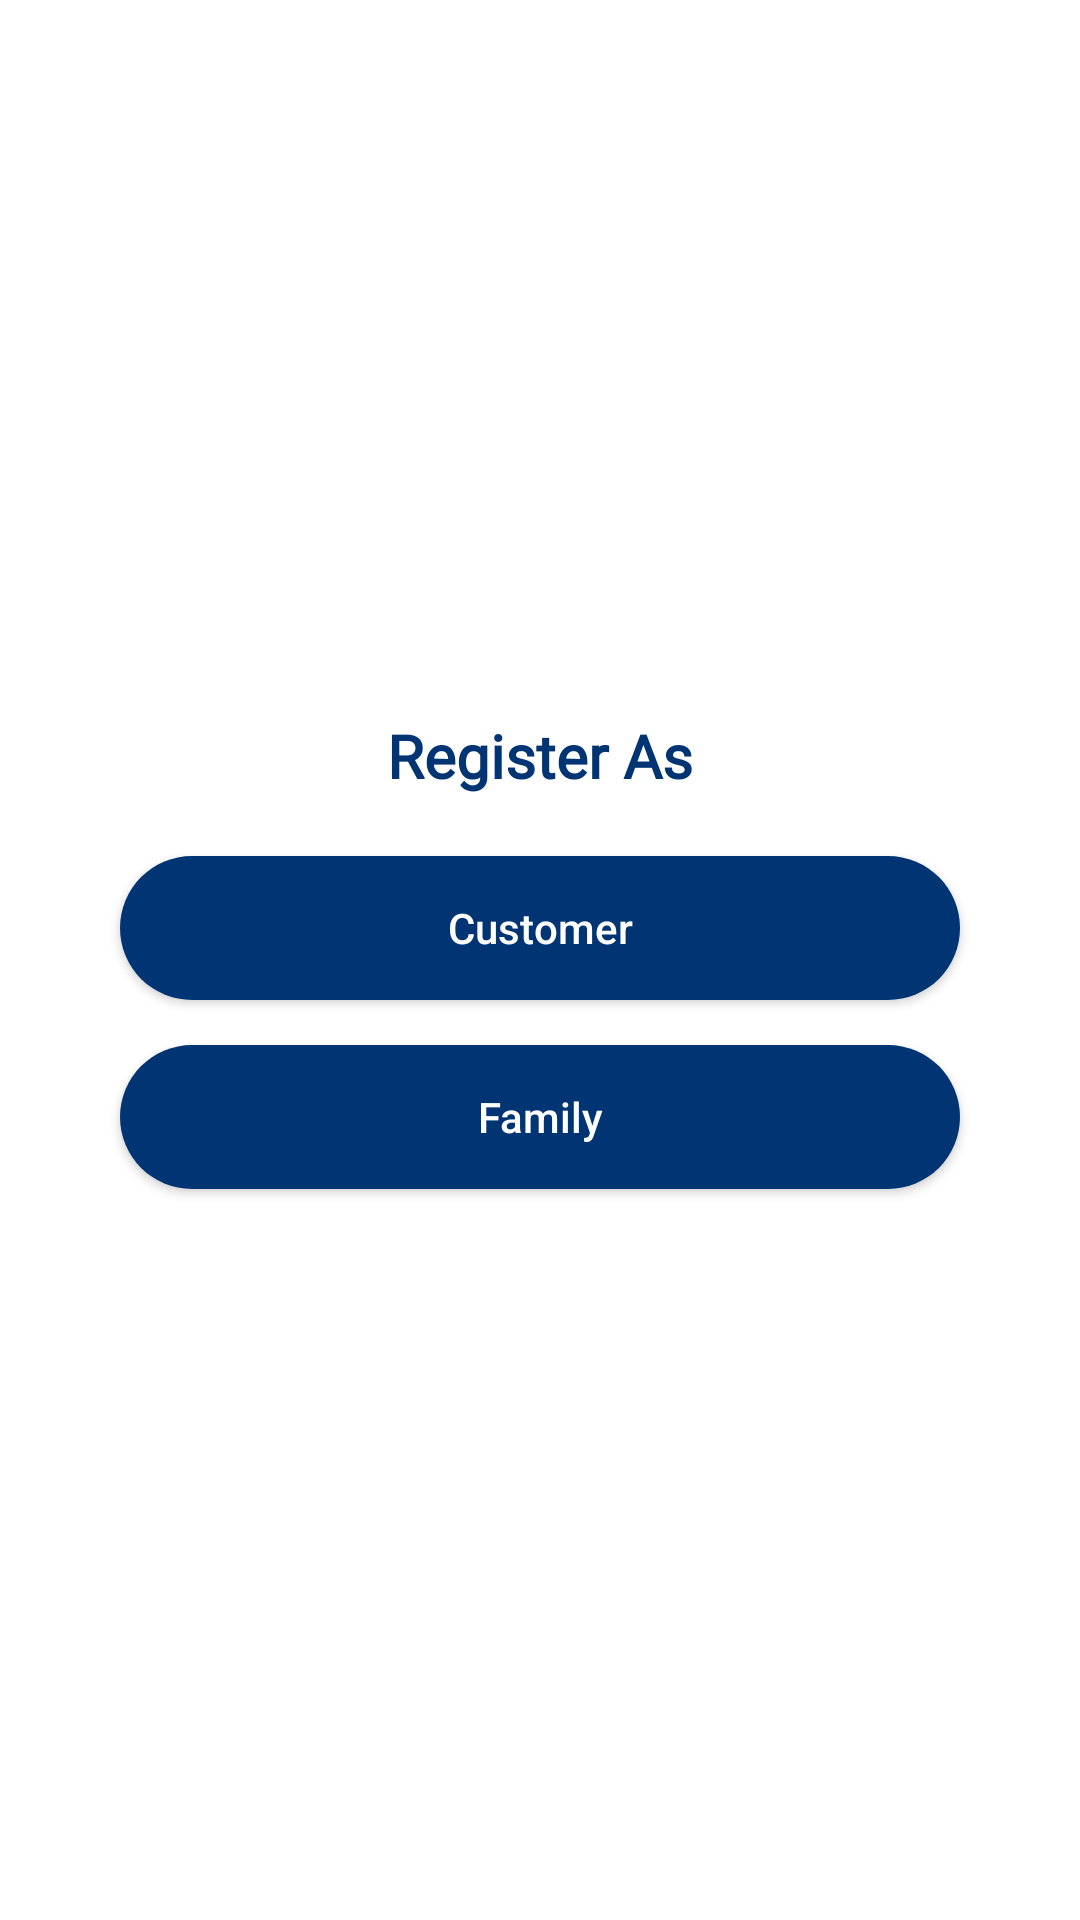

Reconstruct the res/layout file that produces this screen, plus the resources it refers to.
<!-- AndroidManifest.xml: application theme Theme.PetLand -->
<!-- res/layout/register_layout.xml -->
<?xml version="1.0" encoding="utf-8"?>
<LinearLayout xmlns:android="http://schemas.android.com/apk/res/android"
    xmlns:app="http://schemas.android.com/apk/res-auto"
    android:layout_width="wrap_content"
    android:layout_height="wrap_content"
    android:layout_gravity="center"
    android:layout_marginStart="10dp"
    android:layout_marginEnd="10dp"
    android:layout_marginTop="10dp"
    android:layout_marginBottom="30dp"
    android:background="@color/white"
    android:fitsSystemWindows="true"
    android:gravity="center"
    android:orientation="vertical">

    <TextView
        android:id="@+id/title"
        android:layout_width="wrap_content"
        android:layout_height="wrap_content"
        android:gravity="start"
        android:text="Register As"
        android:layout_marginBottom="10dp"
        android:textSize="20sp"
        android:padding="10dp"
        android:textStyle="bold"
        android:fontFamily="@font/roboto_medium"
        android:layout_gravity="center"
        android:textAlignment="textStart"
        android:textColor="@color/primary"
        android:visibility="visible" />

    <Button
        android:id="@+id/customer_button"
        android:layout_width="280dp"
        android:layout_height="wrap_content"
        android:layout_marginStart="20dp"
        android:layout_marginEnd="20dp"
        android:layout_marginBottom="15dp"
        android:background="@drawable/bg_button"
        android:text="Customer"
        android:textAllCaps="false"
        android:textColor="@color/white"
        app:backgroundTint="@null" />
    <Button
        android:id="@+id/provider_button"
        android:layout_width="280dp"
        android:layout_height="wrap_content"
        android:layout_marginStart="20dp"
        android:layout_marginEnd="20dp"
        android:background="@drawable/bg_button"
        android:text="Family"
        android:layout_marginBottom="15dp"
        android:textAllCaps="false"
        android:textColor="@color/white"

        app:backgroundTint="@null" />


</LinearLayout>
<!-- resources referenced by this layout -->
<resources>
  <color name="primary">#003473</color>
  <color name="white">#fff</color>
  <!-- drawable bg_button (drawable) -->
  <?xml version="1.0" encoding="utf-8"?>
  <shape xmlns:android="http://schemas.android.com/apk/res/android"
      android:shape="rectangle">
      <corners android:radius="30dp"/>
  
      <solid android:color="@color/primary"/>
  </shape>
  <style name="Theme.PetLand" parent="Theme.MaterialComponents.DayNight.NoActionBar">
          
          <item name="colorPrimary">@color/primary</item>
          <item name="colorPrimaryVariant">@color/primary</item>
          <item name="colorOnPrimary">@color/white</item>
          
  
          
          <item name="android:statusBarColor" tools:targetApi="l">@color/primary</item>
          
  
      </style>
</resources>
